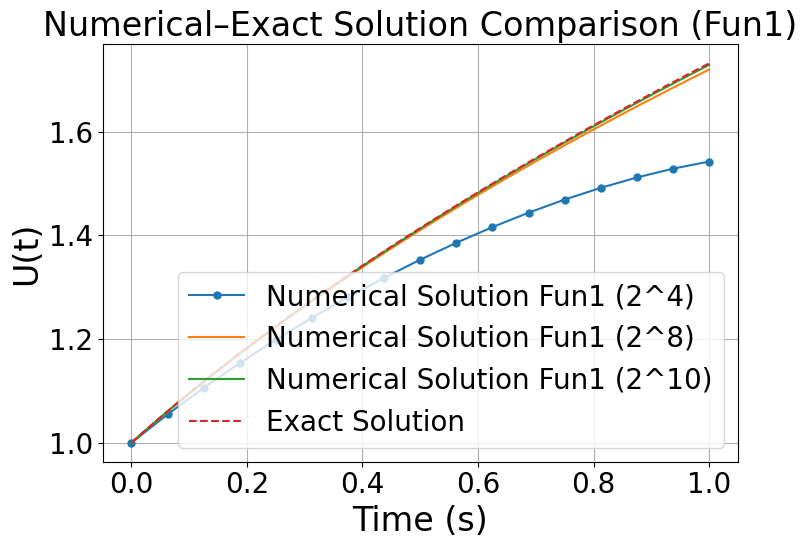
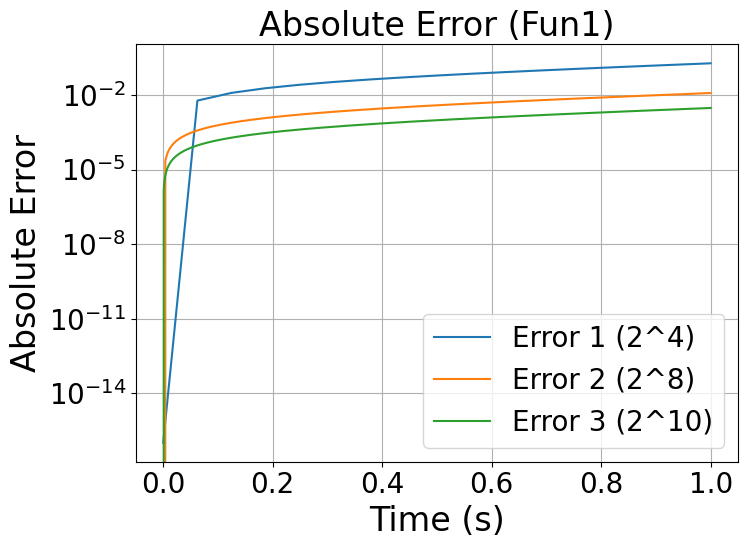
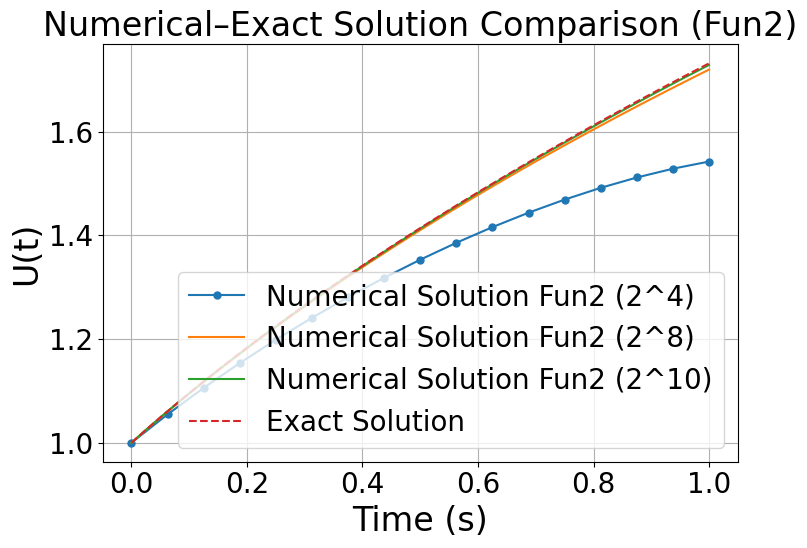
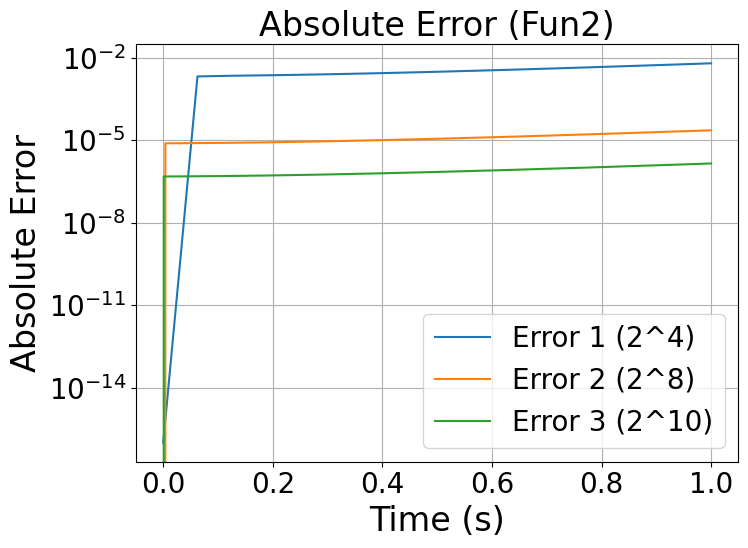
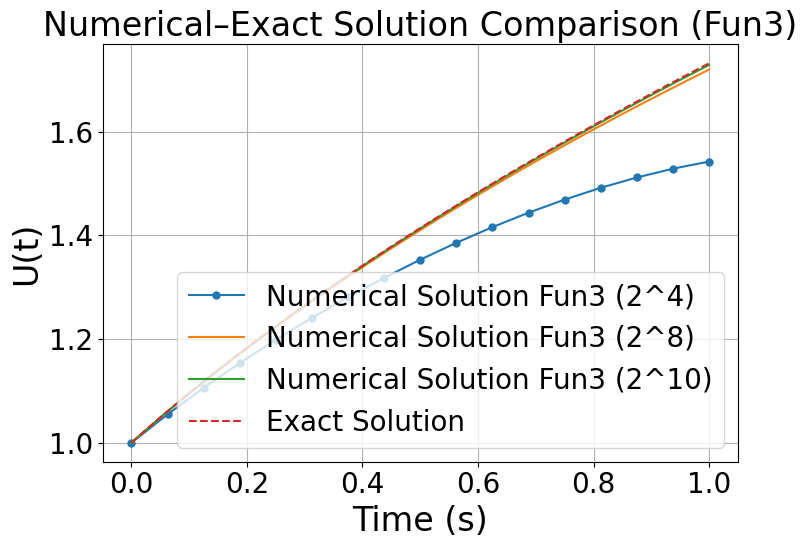
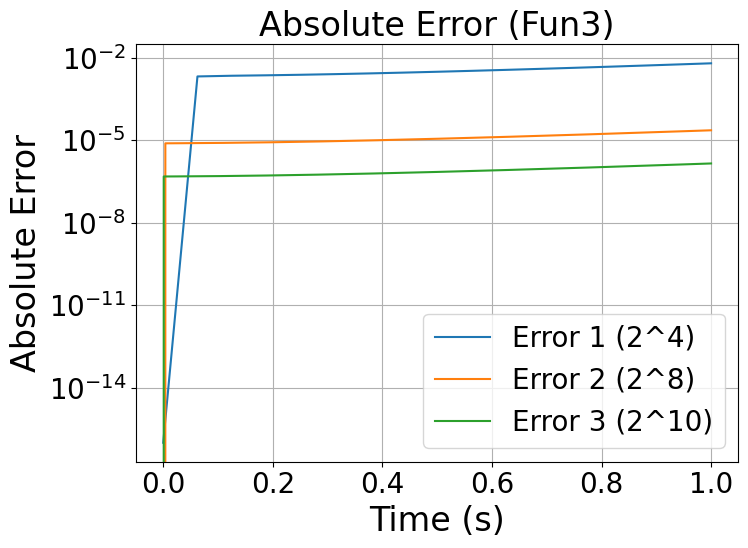
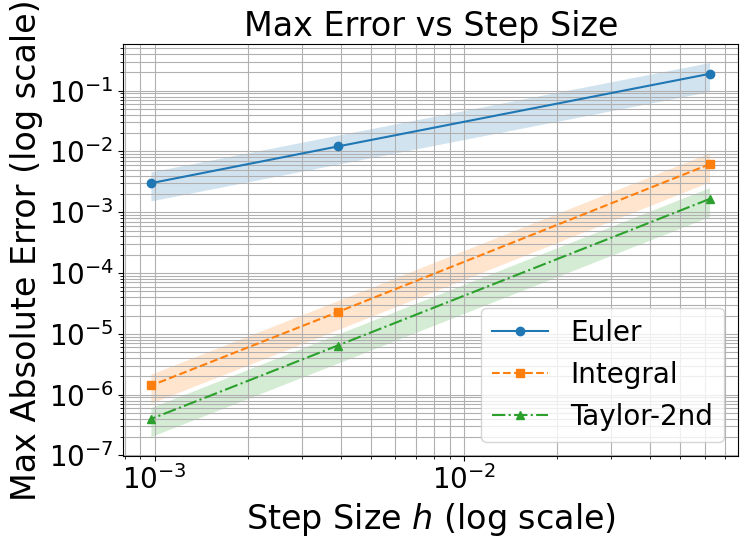
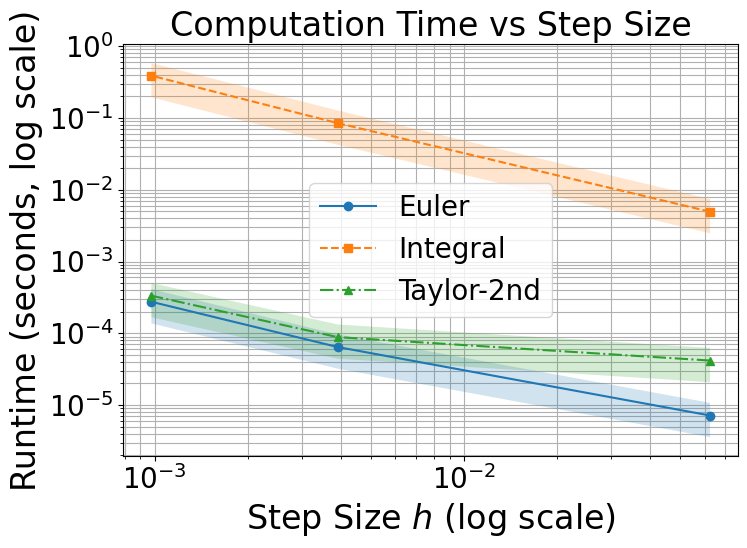

These figures' Python source, in order:
# -*- coding: utf-8 -*-
import numpy as np
import matplotlib.pyplot as plt
from scipy.integrate import quad
from scipy.interpolate import interp1d
import time
import matplotlib.pyplot as plt

plt.rcParams['font.family'] = ['Times New Roman']
plt.rcParams['font.sans-serif'] = ['SimHei']  # 中文字体
plt.rcParams['axes.unicode_minus'] = False
# ✅ 数学字体设置为 Times New Roman（关键点）
plt.rcParams['mathtext.fontset'] = 'custom'               # 自定义字体方案
plt.rcParams['mathtext.rm'] = 'Times New Roman'           # 普通公式字体
plt.rcParams['mathtext.it'] = 'Times New Roman:italic'    # 斜体公式字体
plt.rcParams['mathtext.bf'] = 'Times New Roman:bold'      # 粗体公式字体

# 统一字体大小（适合高分辨率绘图）
plt.rcParams['font.size'] = 24               # 所有字体默认大小
plt.rcParams['axes.titlesize'] = 24          # 坐标轴标题
plt.rcParams['axes.labelsize'] = 24          # x/y/z轴标签
plt.rcParams['xtick.labelsize'] = 20         # x轴刻度
plt.rcParams['ytick.labelsize'] = 20         # y轴刻度
plt.rcParams['legend.fontsize'] = 20         # 图例字体
plt.rcParams['figure.titlesize'] = 24        # 图标题字体
def get_time_step(hi):
    if hi == 1:
        return 1 / (2 ** 4)
    elif hi == 2:
        return 1 / (2 ** 8)
    elif hi == 3:
        return 1 / (2 ** 10)
    else:
        raise ValueError("hi must be 1, 2, or 3")

def f(t, u):
    return u - 2 * t / u

def example_function(hi=1, Funi=1, u_0=1):
    assert u_0 != 0, "初始值 u_0 不能为 0，否则会除以 0 崩溃"
    ti = get_time_step(hi)
    T = 1 / ti
    U = [0] * (int(T) + 1)
    U[0] = u_0
    if Funi == 1:
        for m in range(1, int(T) + 1):
            U[m] = U[m - 1] + (U[m - 1] - (2 * m * ti) / (U[m - 1])) * ti
            # print("现在计算第", m * ti, "s的数值解为", U[m])
    elif Funi == 2:
        # 积分方法
        t_list = [i * ti for i in range(int(T) + 1)]

        for m in range(1, int(T) + 1):
            t_prev = t_list[m - 1]
            u_prev = U[m - 1]

            # 简单线性插值（只有两点）
            if m >= 2:
                interp_func = interp1d(t_list[:m], U[:m], kind='linear', fill_value="extrapolate")
                u_interp = lambda tau: float(interp_func(tau))
            else:
                u_interp = lambda tau: u_prev  # 初始步，常值延拓

            integrand = lambda tau: f(tau, u_interp(tau))
            integral, _ = quad(integrand, t_prev, t_prev + ti)

            U[m] = u_prev + integral
    elif Funi == 3:
        for m in range(1, int(T) + 1):
            t_prev = (m - 1) * ti
            u_prev = U[m - 1]

            # 一阶导数
            f_val = f(t_prev, u_prev)

            # 手动导数
            df_dt = -2 / u_prev
            df_du = 1 + (2 * t_prev) / (u_prev ** 2)

            # 二阶导数
            u2 = df_dt + df_du * f_val

            # 可以使用三阶的，这里只使用到二阶
            # 二阶泰勒展开
            U[m] = u_prev + ti * f_val + (ti ** 2) / 2 * u2

    return U


def UTrue_function(hi=1):
    ti = get_time_step(hi)
    T = 1 / ti
    U_T = [0] * (int(T) + 1)
    for m in range(0, int(T) + 1):
        U_T[m] = np.sqrt(1 + 2 * m * ti)
        # print("现在计算第", m * ti, "s的精确解为", U_T[m])
    return U_T

# 主程序
Funi = 1
u_0 = 1

U_N11 = example_function(1, 1, u_0)
U_N21 = example_function(2, 1, u_0)
U_N31 = example_function(3, 1, u_0)
U_N12 = example_function(1, 2, u_0)
U_N22 = example_function(2, 2, u_0)
U_N32 = example_function(3, 2, u_0)
U_N13 = example_function(1, 3, u_0)
U_N23 = example_function(2, 3, u_0)
U_N33 = example_function(3, 3, u_0)

U_T1 = UTrue_function(1)
U_T2 = UTrue_function(2)
U_T3 = UTrue_function(3)  # 用精度最高的那组作对比

error11 = np.abs(np.array(U_N11) - np.array(U_T1))
error21 = np.abs(np.array(U_N21) - np.array(U_T2))
error31 = np.abs(np.array(U_N31) - np.array(U_T3))
error12 = np.abs(np.array(U_N12) - np.array(U_T1))
error22 = np.abs(np.array(U_N22) - np.array(U_T2))
error32 = np.abs(np.array(U_N32) - np.array(U_T3))
error13 = np.abs(np.array(U_N13) - np.array(U_T1))
error23 = np.abs(np.array(U_N23) - np.array(U_T2))
error33 = np.abs(np.array(U_N33) - np.array(U_T3))

# 统一长度
N = len(U_T3)
T = 1.0
# 为每组解分别生成时间向量
time1 = np.linspace(0, 1.0, len(U_T1))
time2 = np.linspace(0, 1.0, len(U_N21))
time3 = np.linspace(0, 1.0, len(U_N31))
time_true = np.linspace(0, 1.0, len(U_T3))

# 分别绘图
plt.figure(1, figsize=(8, 6))  
plt.plot(time1, U_N11, label='Numerical Solution Fun1 (2^4)',marker='o', markersize=5)
plt.plot(time2, U_N21, label='Numerical Solution Fun1 (2^8)')
plt.plot(time3, U_N31, label='Numerical Solution Fun1 (2^10)')
plt.plot(time_true, U_T3, label='Exact Solution', linestyle='--')

plt.xlabel('Time (s)')
plt.ylabel('U(t)')
plt.title('Numerical–Exact Solution Comparison (Fun1)')
plt.legend()
plt.grid(True)
plt.tight_layout()
plt.savefig('1.png', dpi=300)  # 保存图像

plt.figure(2, figsize=(8, 6))  
plt.plot(time1, error11 + 1e-16, label='Error 1 (2^4)')
plt.plot(time2, error21, label='Error 2 (2^8)')
plt.plot(time3, error31, label='Error 3 (2^10)')

plt.xlabel('Time (s)')
plt.ylabel('Absolute Error')
plt.title('Absolute Error (Fun1)')
plt.legend()
plt.grid(True, which='both')  # 网格显示，both 使得主次网格都显示
plt.yscale('log')  # 关键：y轴对数刻度
plt.tight_layout()
plt.savefig('2.png', dpi=300)  # 保存图像

# 分别绘图
plt.figure(3, figsize=(8, 6))  
plt.plot(time1, U_N11, label='Numerical Solution Fun2 (2^4)',marker='o', markersize=5)
plt.plot(time2, U_N21, label='Numerical Solution Fun2 (2^8)')
plt.plot(time3, U_N31, label='Numerical Solution Fun2 (2^10)')
plt.plot(time_true, U_T3, label='Exact Solution', linestyle='--')

plt.xlabel('Time (s)')
plt.ylabel('U(t)')
plt.title('Numerical–Exact Solution Comparison (Fun2)')
plt.legend()
plt.grid(True)
plt.tight_layout()
plt.savefig('3.png', dpi=300)  # 保存图像

plt.figure(4, figsize=(8, 6))  
plt.plot(time1, error12 + 1e-16, label='Error 1 (2^4)')
plt.plot(time2, error22, label='Error 2 (2^8)')
plt.plot(time3, error32, label='Error 3 (2^10)')

plt.xlabel('Time (s)')
plt.ylabel('Absolute Error')
plt.title('Absolute Error (Fun2)')
plt.legend()
plt.grid(True, which='both')  # 网格显示，both 使得主次网格都显示
plt.yscale('log')  # 关键：y轴对数刻度
plt.tight_layout()
plt.savefig('4.png', dpi=300)  # 保存图像

# 分别绘图
plt.figure(5, figsize=(8, 6))  
plt.plot(time1, U_N11, label='Numerical Solution Fun3 (2^4)',marker='o', markersize=5)
plt.plot(time2, U_N21, label='Numerical Solution Fun3 (2^8)')
plt.plot(time3, U_N31, label='Numerical Solution Fun3 (2^10)')
plt.plot(time_true, U_T3, label='Exact Solution', linestyle='--')

plt.xlabel('Time (s)')
plt.ylabel('U(t)')
plt.title('Numerical–Exact Solution Comparison (Fun3)')
plt.legend()
plt.grid(True)
plt.tight_layout()
plt.savefig('5.png', dpi=300)  # 保存图像

plt.figure(6, figsize=(8, 6))  
plt.plot(time1, error12 + 1e-16, label='Error 1 (2^4)')
plt.plot(time2, error22, label='Error 2 (2^8)')
plt.plot(time3, error32, label='Error 3 (2^10)')

plt.xlabel('Time (s)')
plt.ylabel('Absolute Error')
plt.title('Absolute Error (Fun3)')
plt.legend()
plt.grid(True, which='both')  # 网格显示，both 使得主次网格都显示
plt.yscale('log')  # 关键：y轴对数刻度
plt.tight_layout()
plt.savefig('6.png', dpi=300)  # 保存图像

# 三个方法的比较
methods = ['Euler', 'Integral', 'Taylor-2nd']
markers = {'Euler': 'o', 'Integral': 's', 'Taylor-2nd': '^'}
linestyles = {'Euler': '-', 'Integral': '--', 'Taylor-2nd': '-.'}
colors = {'Euler': '#1f77b4', 'Integral': '#2ca02c', 'Taylor-2nd': '#d62728'}

Funi_list = [1, 2, 3]
hi_list = [1, 2, 3]
h_vals = [get_time_step(hi) for hi in hi_list]

# 结果存储
max_errors = {method: [] for method in methods}
l2_errors = {method: [] for method in methods}
run_times  = {method: [] for method in methods}

# 精确解
U_T = {hi: UTrue_function(hi) for hi in hi_list}

# 主循环
for Funi, method in zip(Funi_list, methods):
    for hi in hi_list:
        h = get_time_step(hi)
        t0 = time.time()
        U_num = example_function(hi, Funi, u_0)
        elapsed = time.time() - t0
        U_exact = U_T[hi]
        err = np.abs(np.array(U_num) - np.array(U_exact))
        max_errors[method].append(np.max(err))
        l2_errors[method].append(np.sqrt(np.mean(err**2)))
        run_times[method].append(elapsed)

# --------- 绘图 ---------
plt.figure(7, figsize=(8, 6))  
for method in methods:
    y = np.array(max_errors[method])
    plt.plot(h_vals, y,
             marker=markers[method],
             linestyle=linestyles[method],
             zorder=3,
             label=f'{method}')
    plt.fill_between(h_vals, y * 0.5, y * 1.5, alpha=0.2)

plt.xscale('log')
plt.yscale('log')
plt.xlabel('Step Size $h$ (log scale)')
plt.ylabel('Max Absolute Error (log scale)')
plt.title('Max Error vs Step Size')
plt.grid(True, which='both')
plt.legend()
plt.tight_layout()
plt.savefig('error_vs_h.png', dpi=300)

plt.figure(8, figsize=(8, 6))  
for method in methods:
    y = np.clip(np.array(run_times[method]), 1e-6, None)
    color = colors[method]
    plt.plot(h_vals, y,
             marker=markers[method],
             linestyle=linestyles[method],
             zorder=3,
             label=f'{method}')
    plt.fill_between(h_vals,
                     y * 0.5, y * 1.5,
                     alpha=0.2,
                     zorder=2)

plt.xscale('log')
plt.yscale('log')
plt.xlabel('Step Size $h$ (log scale)')
plt.ylabel('Runtime (seconds, log scale)')
plt.title('Computation Time vs Step Size')
plt.grid(True, which='both')
plt.legend()
plt.tight_layout()
plt.savefig('time_vs_h.png', dpi=300)
plt.show()